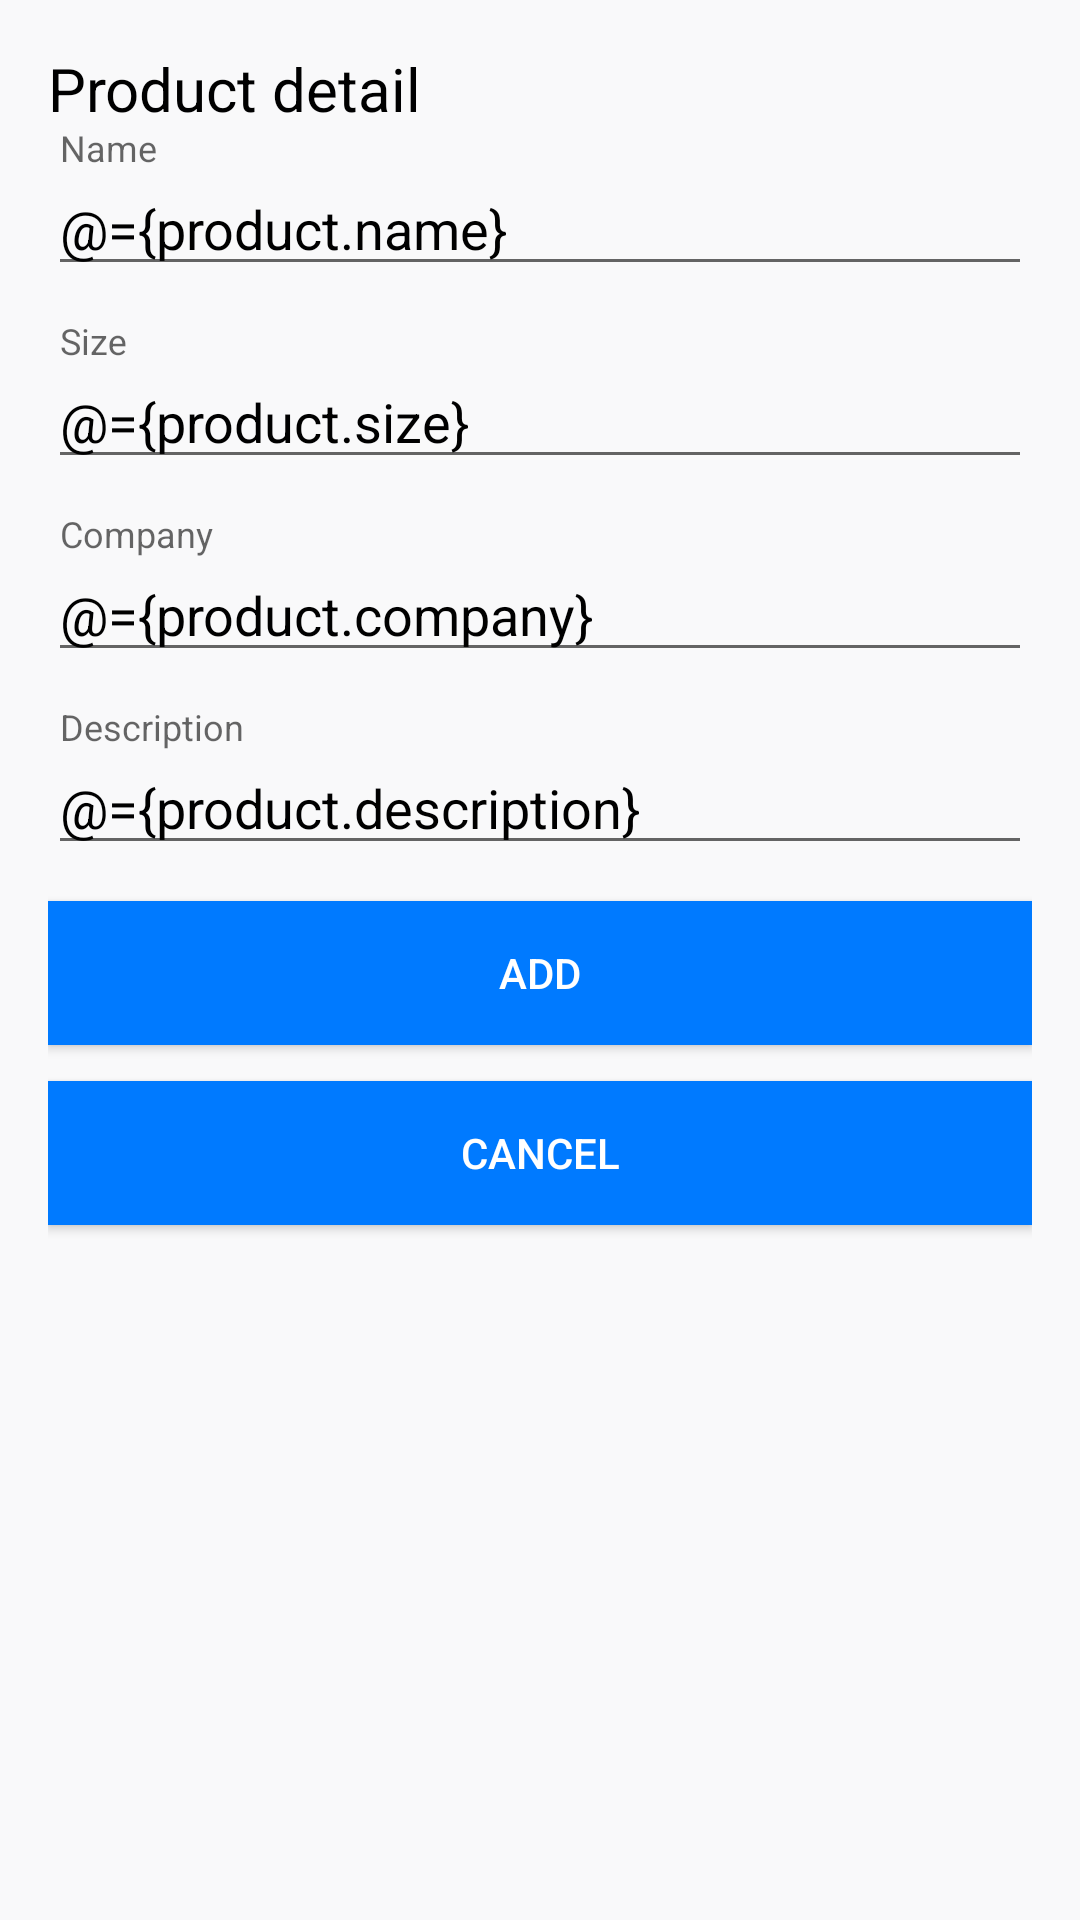

The Android layout XML behind this screen, and the referenced resources:
<!-- AndroidManifest.xml: application theme AppTheme -->
<!-- res/layout/detail_fragment.xml -->
<?xml version="1.0" encoding="utf-8"?>
<layout xmlns:android="http://schemas.android.com/apk/res/android"
    xmlns:tools="http://schemas.android.com/tools">
    <data>
        <variable
            name="product"
            type="ru.quintsoft.shoestore.screens.listing.Product" />

        <variable
            name="viewModel"
            type="ru.quintsoft.shoestore.screens.detail.DetailViewModel" />
    </data>
    <ScrollView
        android:layout_width="match_parent"
        android:layout_height="match_parent"
        android:fillViewport="true"
        android:background="@color/primaryBackground"
        tools:context=".screens.detail.DetailFragment">
        <LinearLayout
            android:layout_width="match_parent"
            android:layout_height="wrap_content"
            android:layout_gravity="center"
            android:orientation="vertical"
            android:padding="@dimen/padding">

            <TextView
                android:layout_width="match_parent"
                android:layout_height="wrap_content"
                android:text="@string/detail_title"
                android:textColor="@color/primaryText"
                android:textSize="@dimen/text_size_large" />

            <com.google.android.material.textfield.TextInputLayout
                android:id="@+id/textName"
                android:layout_width="match_parent"
                android:layout_height="wrap_content"
                android:layout_marginBottom="@dimen/layout_margin_small"
                android:textColor="@color/primaryText">
                <com.google.android.material.textfield.TextInputEditText
                    android:id="@+id/editName"
                    android:layout_width="match_parent"
                    android:layout_height="wrap_content"
                    android:hint="@string/hint_name"
                    android:inputType="textVisiblePassword"
                    android:textColor="@color/primaryEdit"
                    android:text="@={product.name}" />
            </com.google.android.material.textfield.TextInputLayout>

            <com.google.android.material.textfield.TextInputLayout
                android:id="@+id/textSize"
                android:layout_width="match_parent"
                android:layout_height="wrap_content"
                android:layout_marginBottom="@dimen/layout_margin_small"
                android:textColor="@color/primaryText">
                <com.google.android.material.textfield.TextInputEditText
                    android:id="@+id/editSize"
                    android:layout_width="match_parent"
                    android:layout_height="wrap_content"
                    android:hint="@string/hint_size"
                    android:inputType="textVisiblePassword"
                    android:textColor="@color/primaryEdit"
                    android:text="@={product.size}" />
            </com.google.android.material.textfield.TextInputLayout>

            <com.google.android.material.textfield.TextInputLayout
                android:id="@+id/textCompany"
                android:layout_width="match_parent"
                android:layout_height="wrap_content"
                android:layout_marginBottom="@dimen/layout_margin_small"
                android:textColor="@color/primaryText">
                <com.google.android.material.textfield.TextInputEditText
                    android:id="@+id/editCompany"
                    android:layout_width="match_parent"
                    android:layout_height="wrap_content"
                    android:hint="@string/hint_company"
                    android:inputType="textVisiblePassword"
                    android:textColor="@color/primaryEdit"
                    android:text="@={product.company}" />
            </com.google.android.material.textfield.TextInputLayout>

            <com.google.android.material.textfield.TextInputLayout
                android:id="@+id/textDescription"
                android:layout_width="match_parent"
                android:layout_height="wrap_content"
                android:layout_marginBottom="@dimen/layout_margin_small"
                android:textColor="@color/primaryText">
                <com.google.android.material.textfield.TextInputEditText
                    android:id="@+id/editDescription"
                    android:layout_width="match_parent"
                    android:layout_height="wrap_content"
                    android:hint="@string/hint_description"
                    android:inputType="textVisiblePassword"
                    android:textColor="@color/primaryEdit"
                    android:text="@={product.description}" />
            </com.google.android.material.textfield.TextInputLayout>

            <Button
                android:id="@+id/buttonAddShoe"
                android:layout_width="match_parent"
                android:layout_height="wrap_content"
                android:layout_marginBottom="@dimen/layout_margin_small"
                android:background="@color/primaryButton"
                android:onClick="@{() -> viewModel.saveData(product)}"
                android:text="@string/label_button_add_product"
                android:textColor="@color/white" />

            <Button
                android:id="@+id/buttonCancel"
                android:layout_width="match_parent"
                android:layout_height="wrap_content"
                android:background="@color/primaryButton"
                android:text="@string/label_button_cancel"
                android:textColor="@color/white" />
        </LinearLayout>
    </ScrollView>
</layout>
<!-- resources referenced by this layout -->
<resources>
  <color name="primaryBackground">#f9f9fa</color>
  <color name="primaryButton">#007aff</color>
  <color name="primaryEdit">#000000</color>
  <color name="primaryText">#000000</color>
  <color name="white">#FFFFFFFF</color>
  <dimen name="layout_margin_small">12dp</dimen>
  <dimen name="padding">16dp</dimen>
  <dimen name="text_size_large">20sp</dimen>
  <string name="detail_title">Product detail</string>
  <string name="hint_company">Company</string>
  <string name="hint_description">Description</string>
  <string name="hint_name">Name</string>
  <string name="hint_size">Size</string>
  <string name="label_button_add_product">Add</string>
  <string name="label_button_cancel">Cancel</string>
  <style name="AppTheme" parent="Theme.AppCompat.Light.DarkActionBar">
          <item name="colorPrimary">@color/colorPrimary</item>
          <item name="colorPrimaryDark">@color/colorPrimaryDark</item>
          <item name="colorAccent">@color/black</item>
      </style>
  <color name="colorPrimary">#007aff</color>
  <color name="colorPrimaryDark">#1565c0</color>
  <color name="black">#FF000000</color>
</resources>
